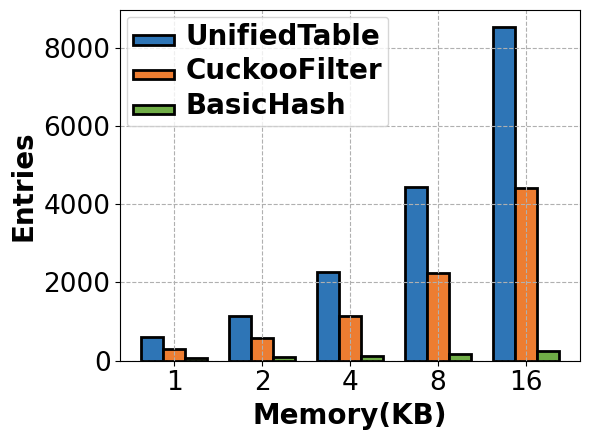

Write Python code to recreate this figure. (Note: this script raises an exception after producing the figure.)
import numpy as np
import matplotlib.pyplot as plt

plt.rc('font', family='Arial')
times = [1,2,4,8,16]
ut = [616.449,1140.32,2265.07,4431.64,8539.14]
cf = [308.104,591.75,1150.57,2251.27,4412.77]
ch = [63.614,90.796,130.003,183.175,261.069]
x = [i for i in range(len(times))]

# 柱状图的宽度
bar_width = 0.25

# 调整lambdas以便于柱状图的绘制，避免重叠
x_a = [i-bar_width for i in x]
x_b = x
x_c = [i+bar_width for i in x]

plt.figure(figsize=(6,4.5))
plt.yscale('linear')
# plt.xticks(np.arange(0.9, 1.21, 0.05))
plt.xticks(x_b, times)
plt.tick_params(labelsize=19)
ax1 = plt.gca()

# 绘制柱状图
plt.bar(x_a, ut, width=bar_width, label=r'UnifiedTable', color='#2e75b6', alpha=1, edgecolor='black', linewidth=2)
plt.bar(x_b, cf, width=bar_width, label=r'CuckooFilter', color='#ed7d31', alpha=1, edgecolor='black', linewidth=2)
plt.bar(x_c, ch, width=bar_width, label=r'BasicHash', color='#70ad47', alpha=1, edgecolor='black', linewidth=2)

plt.xlabel('Memory(KB)', fontweight='bold', fontsize=20)
plt.ylabel('Entries', fontweight='bold', fontsize=20)

# 设置图例
plt.legend(loc='upper left', ncol=1, handlelength=3)
leg = plt.gca().get_legend()
ltext = leg.get_texts()
plt.setp(ltext, fontweight='bold', fontsize=20)

# 设置网格
ax1.grid(True, linestyle='--', axis='x')
ax1.grid(True, linestyle='--', axis='y')

plt.tight_layout()

# 保存图像
plt.savefig('./ExpFigures/em_mac_mem_entry.pdf')
plt.show()
